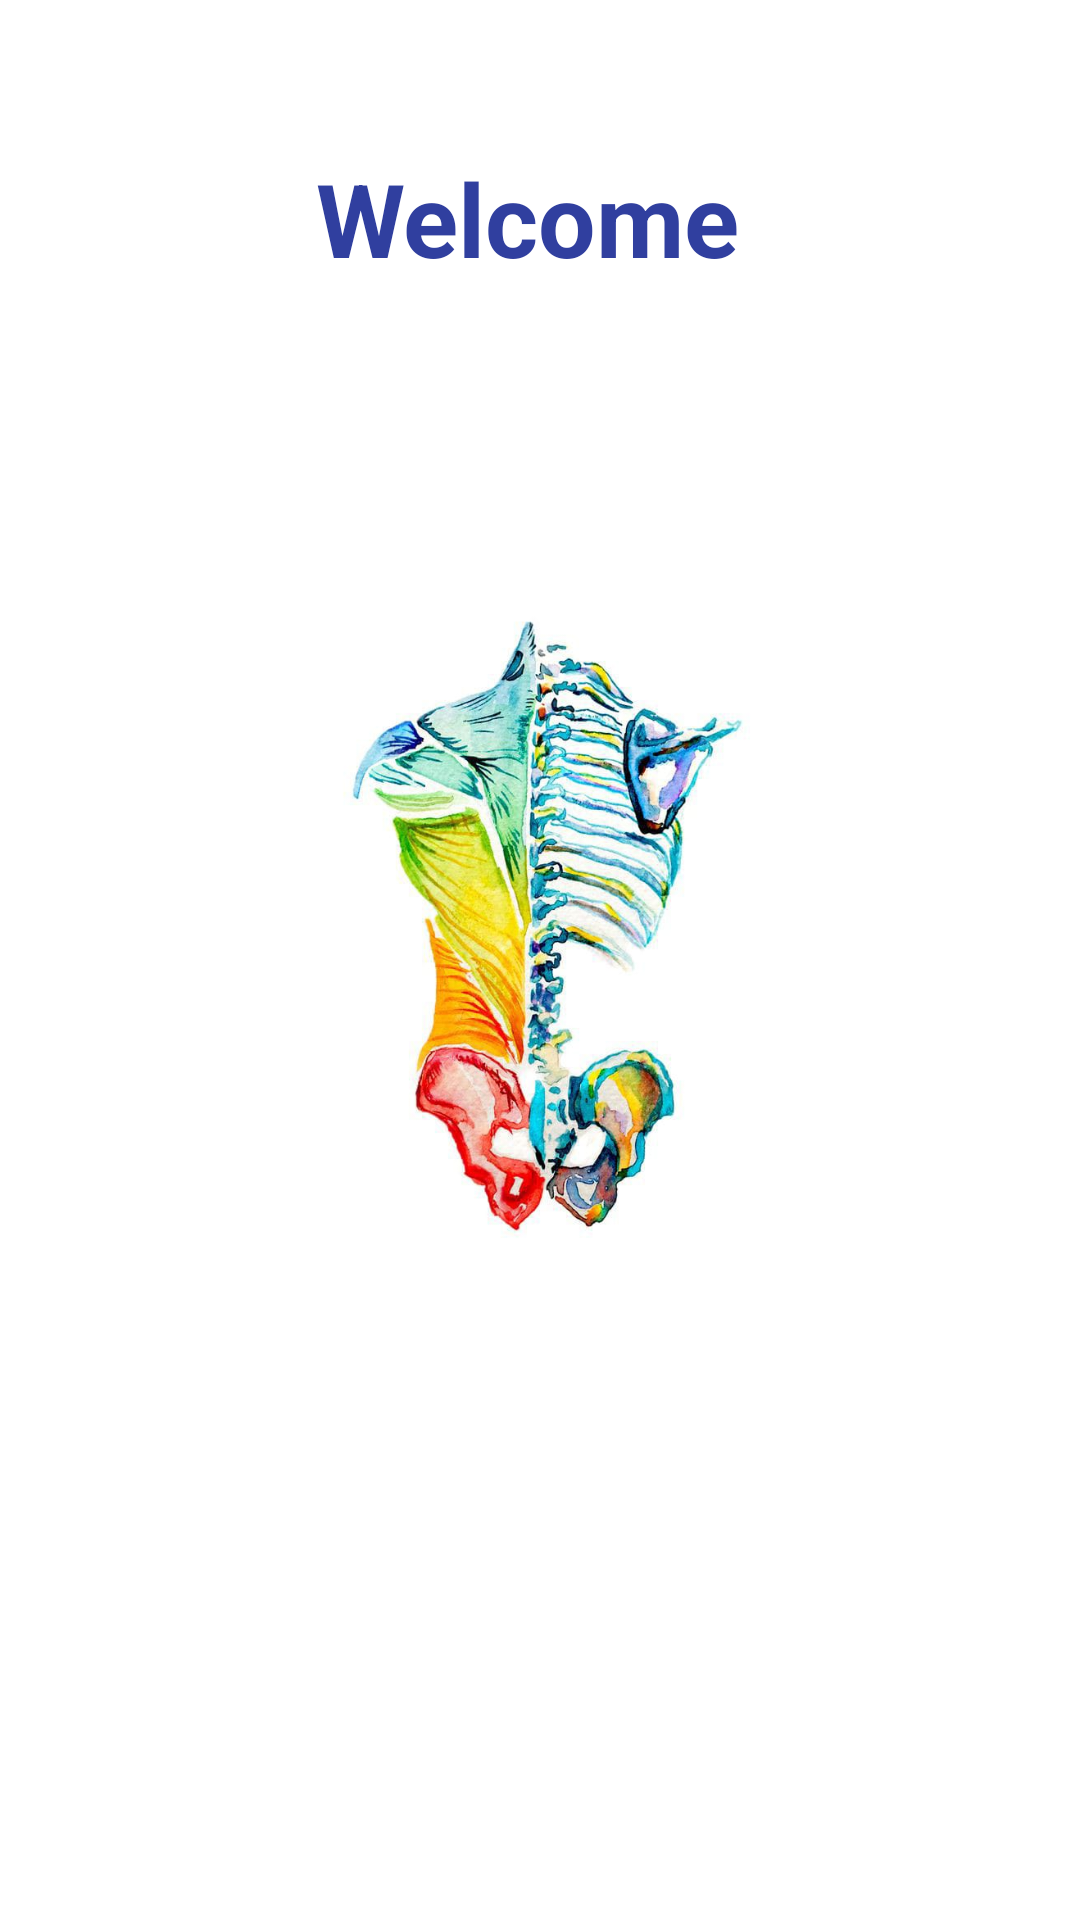

This screen was rendered from an Android layout file. Write that file and the resources it references.
<!-- AndroidManifest.xml: application theme Theme.RehabNow -->
<!-- res/layout/activity_splash.xml -->
<?xml version="1.0" encoding="utf-8"?>
<LinearLayout xmlns:android="http://schemas.android.com/apk/res/android"
    xmlns:app="http://schemas.android.com/apk/res-auto"
    xmlns:tools="http://schemas.android.com/tools"
    android:layout_width="match_parent"
    android:layout_height="match_parent"
    android:orientation="vertical"
    android:background="@color/white"
    tools:context=".SplashActivity">


    <TextView
        android:id="@+id/textView"
        android:layout_width="match_parent"
        android:layout_height="wrap_content"
        android:layout_marginTop="50sp"
        android:gravity="center"
        android:textStyle="bold"
        android:text="Welcome "
        android:textColor="#303F9F"
        android:textSize="34sp" />

    <ImageView
        android:id="@+id/imageView"
        android:layout_width="match_parent"
        android:layout_height="260dp"
        android:layout_marginTop="90dp"
        app:srcCompat="@drawable/splashlogo" />
</LinearLayout>
<!-- resources referenced by this layout -->
<resources>
  <color name="white">#FFFFFFFF</color>
  <!-- drawable splashlogo: jpg bitmap (drawable, 67643 bytes) -->
  <style name="Theme.RehabNow" parent="Theme.MaterialComponents.DayNight.DarkActionBar">
          
          <item name="colorPrimary">@color/purple_500</item>
          <item name="colorPrimaryVariant">@color/purple_700</item>
          <item name="colorOnPrimary">@color/white</item>
          
          <item name="colorSecondary">@color/teal_200</item>
          <item name="colorSecondaryVariant">@color/teal_700</item>
          <item name="colorOnSecondary">@color/black</item>
          
          <item name="android:statusBarColor" tools:targetApi="21">?attr/colorPrimaryVariant</item>
          
      </style>
  <color name="purple_500">#090909</color>
  <color name="purple_700">#000000</color>
  <color name="teal_200">#FF03DAC5</color>
  <color name="teal_700">#FF018786</color>
  <color name="black">#FF000000</color>
</resources>
